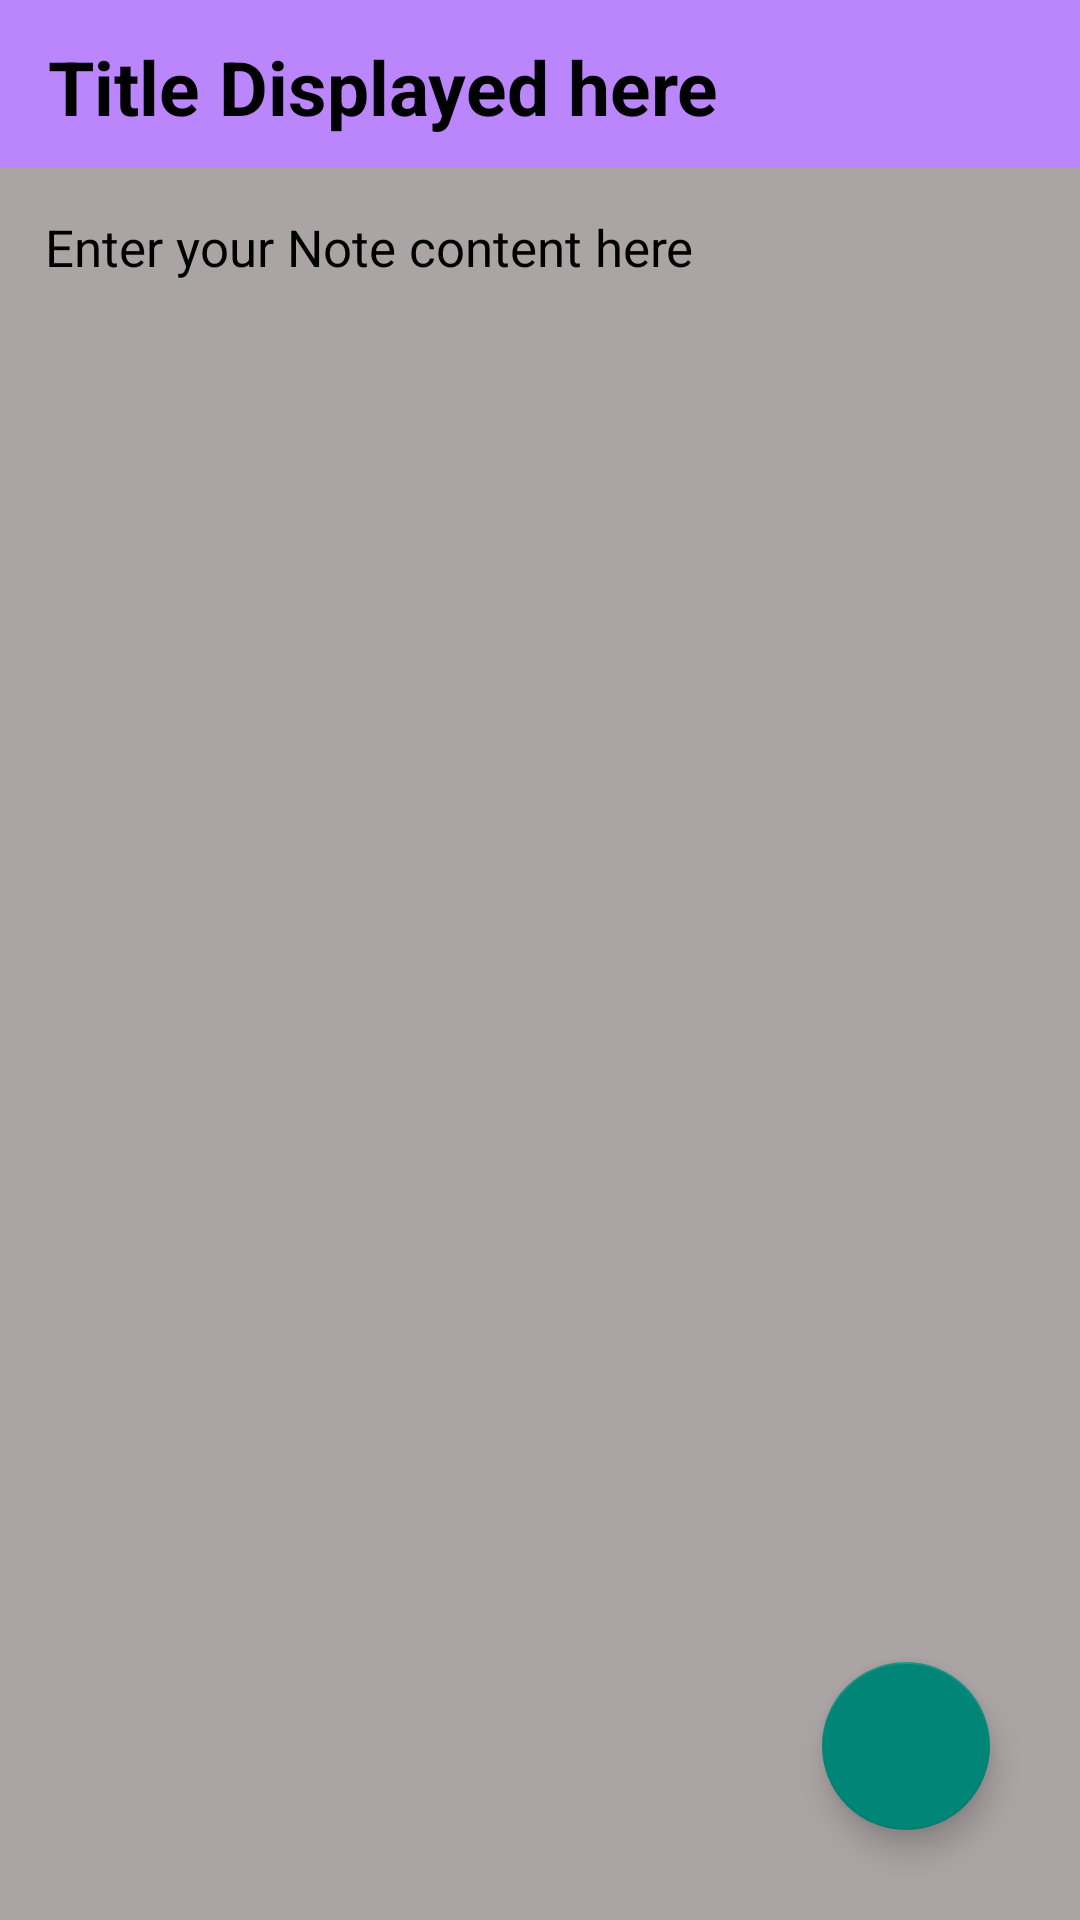

Layout XML and referenced resources for this Android screen:
<!-- AndroidManifest.xml: application theme Theme.ManageIt -->
<!-- res/layout/activity_nodetails.xml -->
<?xml version="1.0" encoding="utf-8"?>
<RelativeLayout xmlns:android="http://schemas.android.com/apk/res/android"
    xmlns:app="http://schemas.android.com/apk/res-auto"
    xmlns:tools="http://schemas.android.com/tools"
    android:layout_width="match_parent"
    android:layout_height="match_parent"
    tools:context=".nodetails">

    <androidx.appcompat.widget.Toolbar
        android:layout_width="match_parent"
        android:layout_height="?attr/actionBarSize"
        android:id="@+id/toolbarofnodetail"
        android:background="@color/purple_200">


        <TextView
            android:layout_width="match_parent"
            android:layout_height="match_parent"
            android:paddingTop="12dp"
            android:textSize="25sp"
            android:textStyle="bold"
            android:text="Title Displayed here"
            android:textColor="@color/black"
            android:id="@+id/titleofnodetail">

        </TextView>

    </androidx.appcompat.widget.Toolbar>

    <TextView
        android:id="@+id/contentofnodetail"
        android:layout_width="match_parent"
        android:layout_height="match_parent"
        android:layout_below="@+id/toolbarofnodetail"
        android:background="#AAA4A4"
        android:gravity="top|left"
        android:hint="Enter your Note content here"
        android:padding="15dp"
        android:textColor="@color/black"
        android:textColorHint="@color/black"
        android:textSize="17sp">

    </TextView>

    <com.google.android.material.floatingactionbutton.FloatingActionButton

        android:layout_width="wrap_content"
        android:layout_height="wrap_content"
        android:layout_alignParentBottom="true"
        android:layout_alignParentRight="true"
        android:layout_marginBottom="30dp"
        android:layout_marginRight="30dp"
        android:layout_gravity="bottom|end"
        android:id="@+id/gotoeditnote"
        android:src="@drawable/ic_baseline_edit_24"
        android:background="#A1F4AB"
        app:maxImageSize="56dp"
        >

    </com.google.android.material.floatingactionbutton.FloatingActionButton>



</RelativeLayout>
<!-- resources referenced by this layout -->
<resources>
  <color name="black">#FF000000</color>
  <color name="purple_200">#FFBB86FC</color>
  <style name="Theme.ManageIt" parent="Theme.AppCompat.Light.NoActionBar">
          
          <item name="colorPrimary">@color/purple_500</item>
          <item name="colorPrimaryVariant">@color/purple_700</item>
          <item name="colorOnPrimary">@color/white</item>
          
          <item name="colorSecondary">@color/teal_200</item>
          <item name="colorSecondaryVariant">@color/teal_700</item>
          <item name="colorOnSecondary">@color/black</item>
          
          <item name="android:statusBarColor" tools:targetApi="l">?attr/colorPrimaryVariant</item>
          
      </style>
  <color name="purple_500">#FF6200EE</color>
  <color name="purple_700">#FF3700B3</color>
  <color name="white">#FFFFFFFF</color>
  <color name="teal_200">#FF03DAC5</color>
  <color name="teal_700">#FF018786</color>
</resources>
